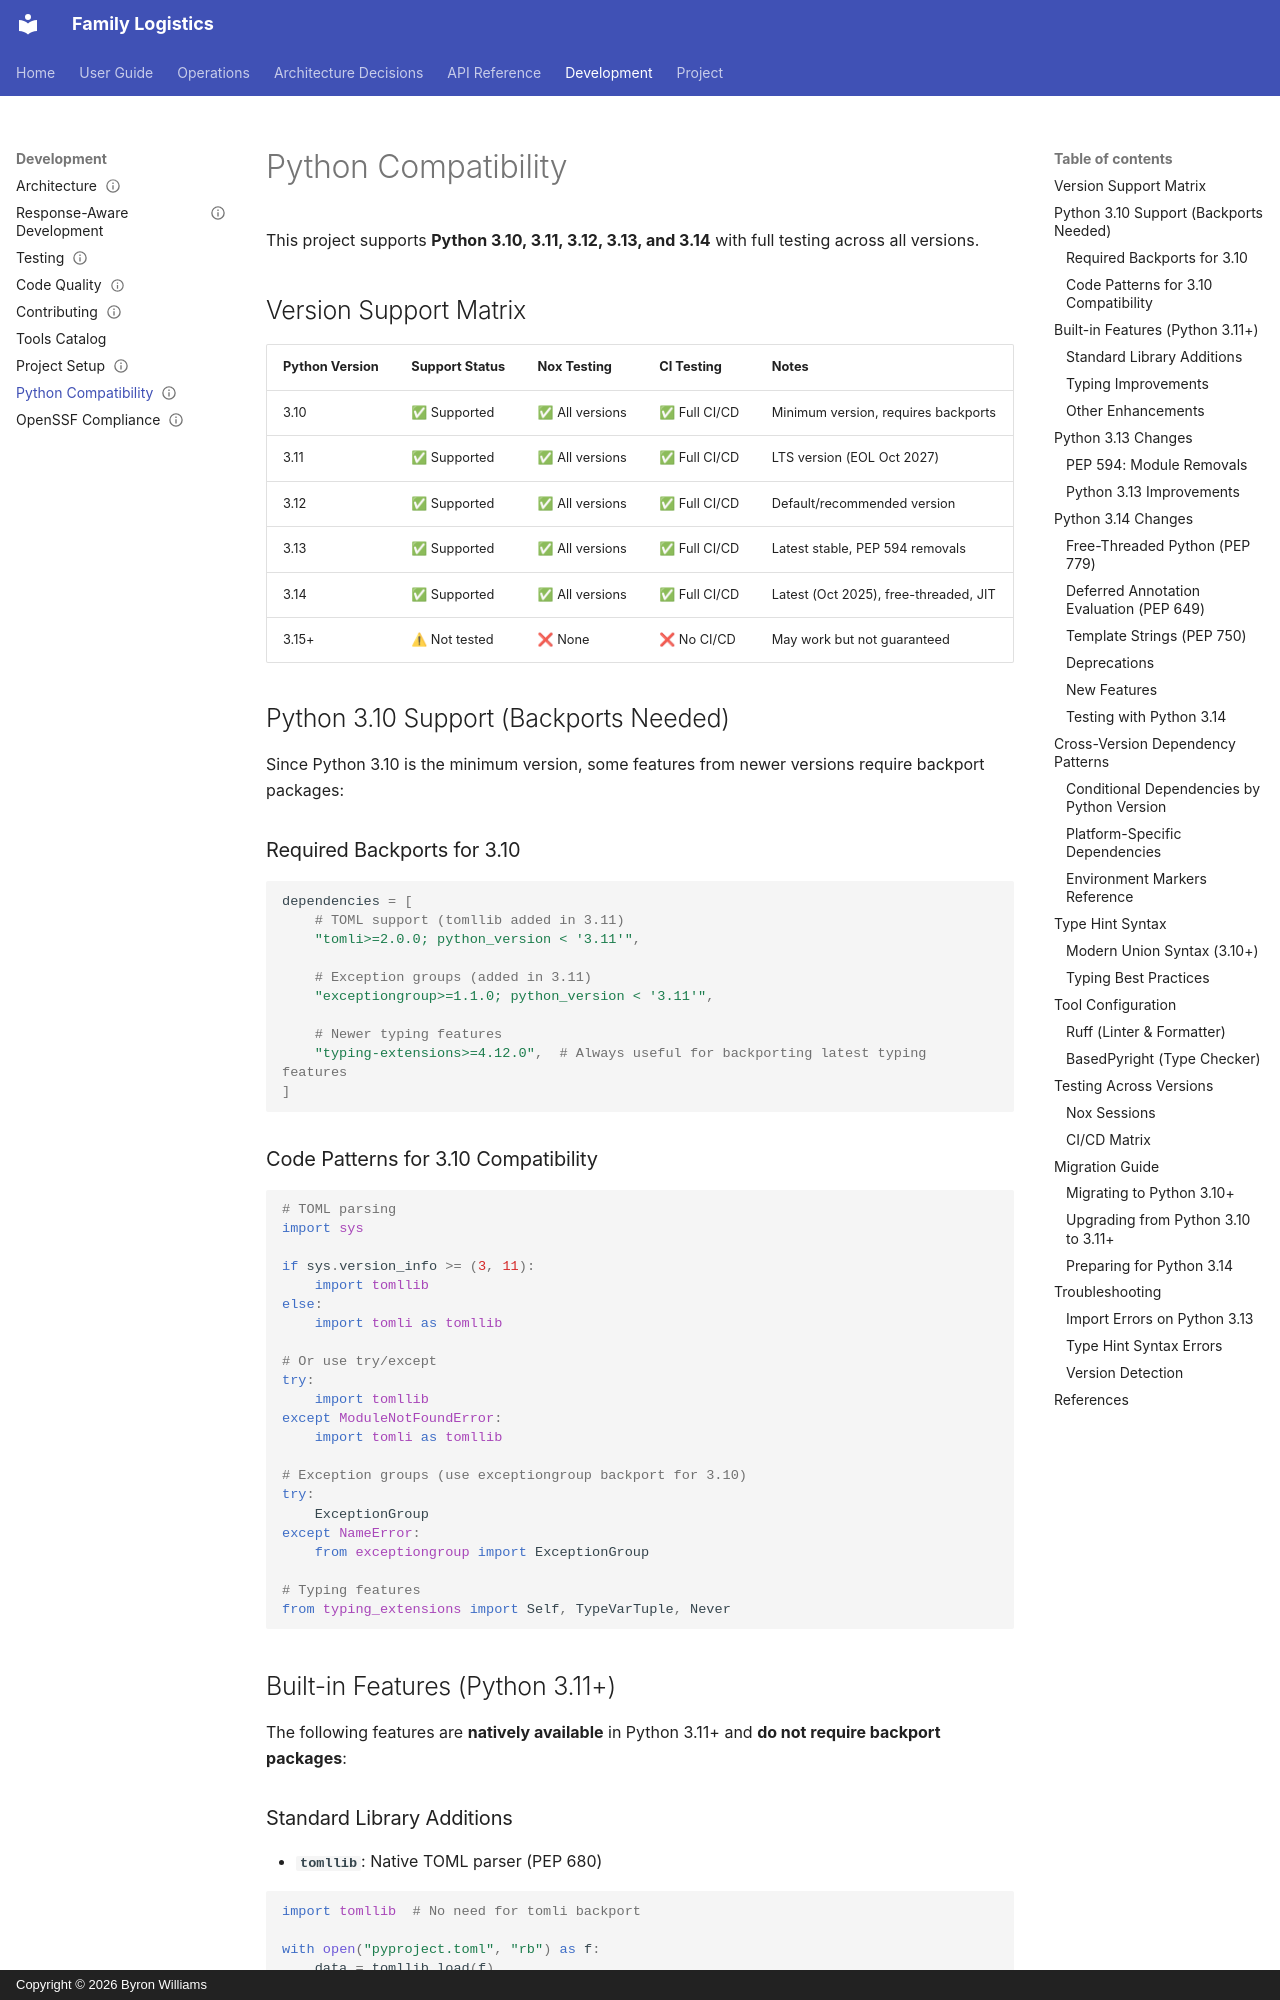

repository: ByronWilliamsCPA/family-logistics · page: PYTHON_COMPATIBILITY/index.html · generator: mkdocs · copyright: Copyright © 2026 Byron Williams

---
title: "Python Version Compatibility Guide"
schema_type: common
status: published
owner: core-maintainer
purpose: "Guide for maintaining compatibility across Python versions."
tags:
  - guide
  - development
  - requirements
---

This project supports **Python 3.10, 3.11, 3.12, 3.13, and 3.14** with full testing across all versions.

## Version Support Matrix

| Python Version | Support Status | Nox Testing | CI Testing | Notes |
|----------------|----------------|-------------|------------|-------|
| 3.10 | ✅ Supported | ✅ All versions | ✅ Full CI/CD | Minimum version, requires backports |
| 3.11 | ✅ Supported | ✅ All versions | ✅ Full CI/CD | LTS version (EOL Oct 2027) |
| 3.12 | ✅ Supported | ✅ All versions | ✅ Full CI/CD | Default/recommended version |
| 3.13 | ✅ Supported | ✅ All versions | ✅ Full CI/CD | Latest stable, PEP 594 removals |
| 3.14 | ✅ Supported | ✅ All versions | ✅ Full CI/CD | Latest (Oct 2025), free-threaded, JIT |
| 3.15+ | ⚠ Not tested | ❌ None | ❌ No CI/CD | May work but not guaranteed |

## Python 3.10 Support (Backports Needed)

Since Python 3.10 is the minimum version, some features from newer versions require backport packages:

### Required Backports for 3.10

```toml
dependencies = [
    # TOML support (tomllib added in 3.11)
    "tomli>=2.0.0; python_version < '3.11'",

    # Exception groups (added in 3.11)
    "exceptiongroup>=1.1.0; python_version < '3.11'",

    # Newer typing features
    "typing-extensions>=4.12.0",  # Always useful for backporting latest typing features
]
```

### Code Patterns for 3.10 Compatibility

```python
# TOML parsing
import sys

if sys.version_info >= (3, 11):
    import tomllib
else:
    import tomli as tomllib

# Or use try/except
try:
    import tomllib
except ModuleNotFoundError:
    import tomli as tomllib

# Exception groups (use exceptiongroup backport for 3.10)
try:
    ExceptionGroup
except NameError:
    from exceptiongroup import ExceptionGroup

# Typing features
from typing_extensions import Self, TypeVarTuple, Never
```

## Built-in Features (Python 3.11+)

The following features are **natively available** in Python 3.11+ and **do not require backport packages**:
